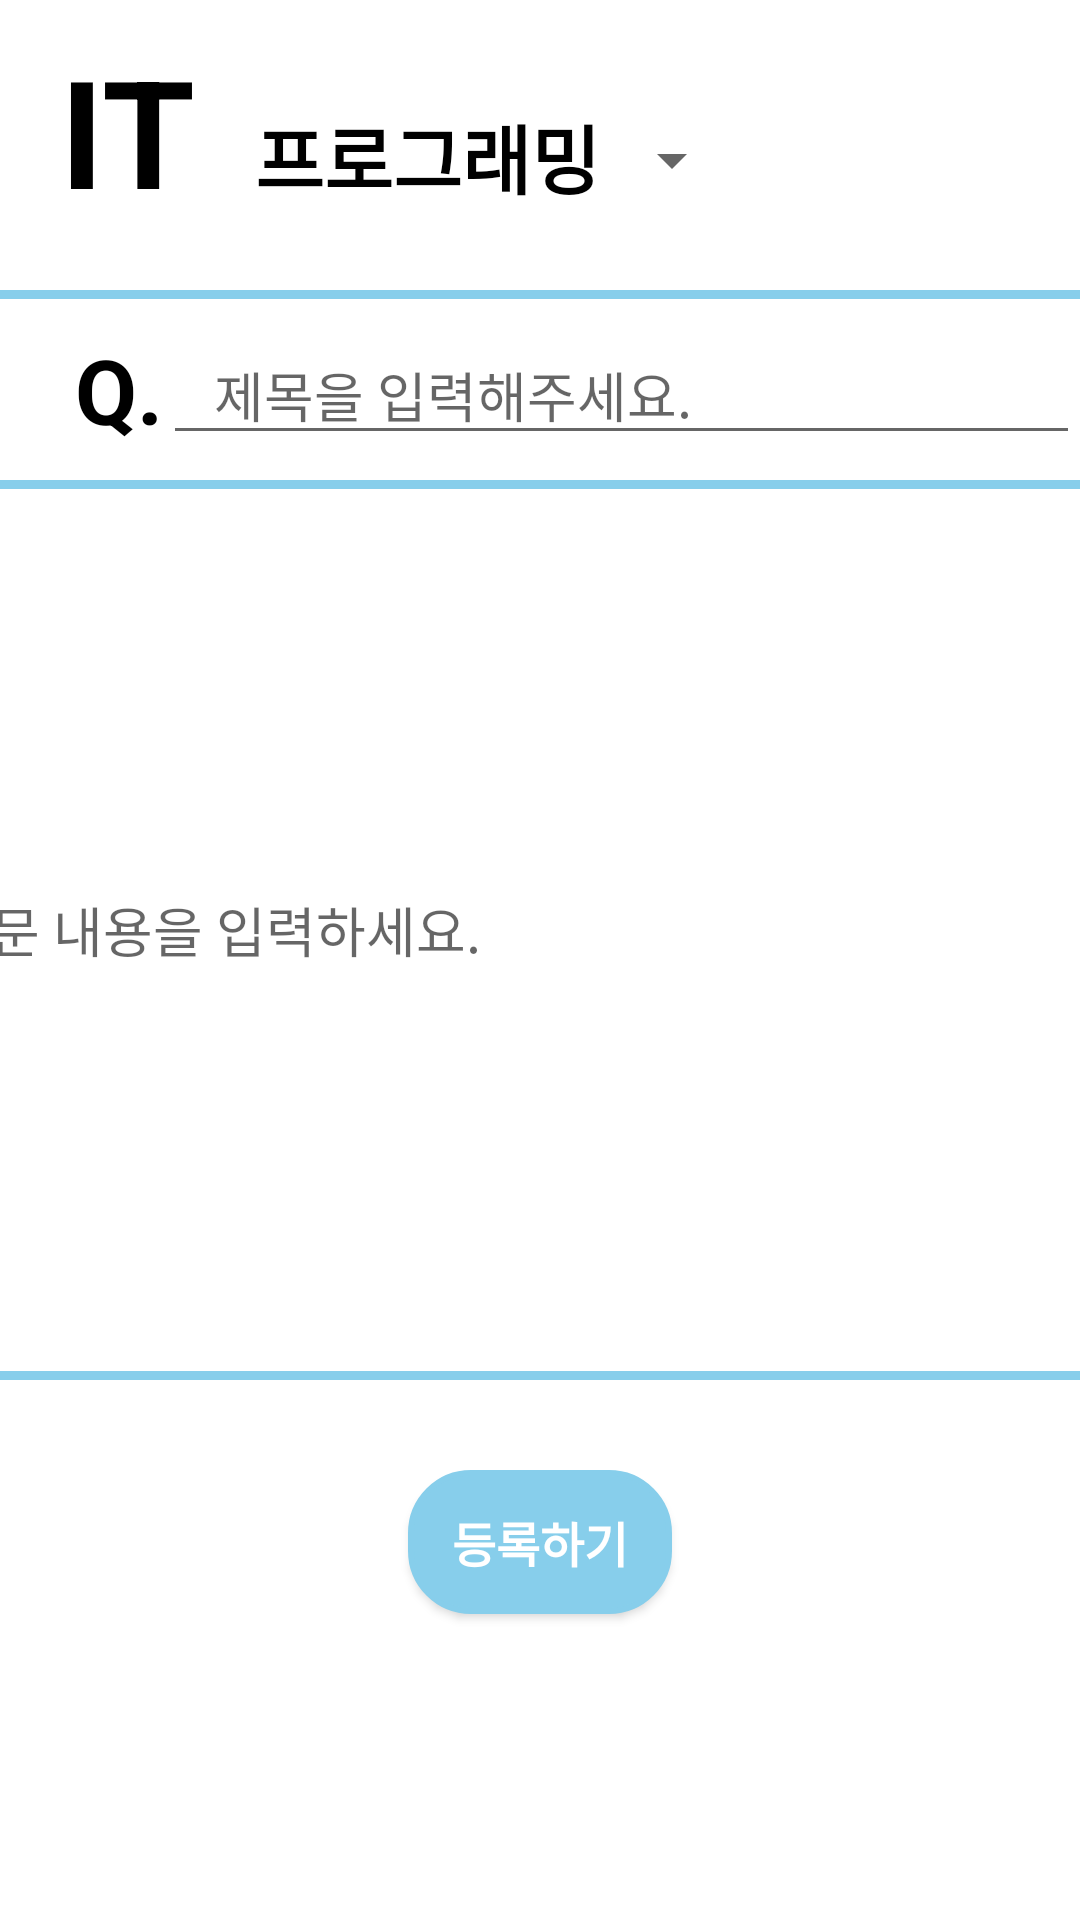

Produce the Android XML layout that renders to this screen, including the resource entries it uses.
<!-- AndroidManifest.xml: application theme Theme.JavaTQ -->
<!-- res/layout/fragment_writequenstion.xml -->
<?xml version="1.0" encoding="utf-8"?>
<FrameLayout xmlns:android="http://schemas.android.com/apk/res/android"
    xmlns:tools="http://schemas.android.com/tools"
    android:layout_width="match_parent"
    android:layout_height="match_parent"
    android:background="#ffffff">







    <LinearLayout
        android:layout_width="match_parent"
        android:layout_height="match_parent"
        android:orientation="vertical">

        <LinearLayout
            android:layout_width="match_parent"
            android:layout_height="wrap_content"
            android:layout_marginTop="10dp"
            android:layout_marginBottom="10dp"
            android:orientation="horizontal">

            <TextView
                android:layout_width="wrap_content"
                android:layout_height="wrap_content"
                android:layout_marginLeft="20dp"
                android:text="IT"
                android:textSize="50dp"
                android:textColor="@color/black"
                android:textStyle="bold">

            </TextView>

            <TextView
                android:layout_width="wrap_content"
                android:layout_height="wrap_content"
                android:layout_marginLeft="20dp"
                android:text="프로그래밍"
                android:textSize="25dp"
                android:textColor="@color/black"
                android:textStyle="bold">

            </TextView>


            <Spinner
                android:layout_width="wrap_content"
                android:layout_height="wrap_content"
                android:layout_gravity="center"
                android:layout_marginTop="10dp"
                >


            </Spinner>

           

        </LinearLayout>

        <View
            android:layout_width="420dp"
            android:layout_height="3dp"
            android:layout_marginTop="10dp"

            android:background="#87CEEB"

            />

        <LinearLayout
            android:layout_width="match_parent"
            android:layout_height="wrap_content"
            android:orientation="horizontal">

            <TextView
                android:layout_width="wrap_content"
                android:layout_height="wrap_content"
                android:layout_marginLeft="25dp"
                android:layout_marginTop="10dp"
                android:text="Q."
                android:textSize="30dp"
                android:textColor="@color/black"
                android:textStyle="bold">

            </TextView>
            
            <EditText
                android:id="@+id/writeuq_title"
                android:layout_width="wrap_content"
                android:layout_height="wrap_content"
                android:ems="17"
                android:hint="   제목을 입력해주세요."
                android:layout_marginTop="7dp">
                
            </EditText>
           



        </LinearLayout>



        <LinearLayout
            android:layout_width="match_parent"
            android:layout_height="wrap_content"
            android:layout_marginTop="10dp"
            android:gravity="center">

            <EditText
                android:id="@+id/writeuq_quenstion"
                android:layout_width="400dp"
                android:layout_height="300dp"
                android:background="@drawable/shape1"
                android:hint="질문 내용을 입력하세요.">

            </EditText>


        </LinearLayout>

        <LinearLayout
            android:layout_width="match_parent"
            android:layout_height="wrap_content"
            android:layout_marginTop="10dp"
            android:gravity="center"/>

        <Button
            android:id="@+id/writeuq_btn"
            android:layout_width="wrap_content"
            android:layout_height="wrap_content"
            android:layout_gravity="center"
            android:layout_marginTop="20dp"
            android:text="등록하기"
            android:background="@drawable/button_basic"
            android:textColor="@color/white"
            android:textSize="16sp"
            android:textStyle="bold"

            />




    </LinearLayout>

</FrameLayout>
<!-- resources referenced by this layout -->
<resources>
  <!-- drawable button_basic (drawable-v24) -->
  <shape xmlns:android="http://schemas.android.com/apk/res/android" >
  
      <solid android:color="#87CEEB" /> //배경색
  
      <stroke
          android:width="2dp"
          android:color="#87CEEB" /> //선색
      <size
          android:width="50dp"
          android:height="35dp"
          />
      <corners
          android:topLeftRadius="20dp"
          android:topRightRadius="20dp"
          android:bottomLeftRadius="20dp"
          android:bottomRightRadius="20dp"  /> // 선 휘는각도
  
      />
  
  </shape>
  <!-- drawable shape1 (drawable-v24) -->
  <shape xmlns:android="http://schemas.android.com/apk/res/android" >
  
      <solid android:color="@color/white" /> //배경색
  
      <stroke
          android:width="3dp"
          android:color="#87CEEB" /> //선색
      <size
          android:width="80dp"
          android:height="70dp"
          />
      <corners
          android:topLeftRadius="10dp"
          android:topRightRadius="10dp"
          android:bottomLeftRadius="10dp"
          android:bottomRightRadius="10dp"  /> // 선 휘는각도
  
      />
  
  </shape>
  <style name="Theme.JavaTQ" parent="Theme.AppCompat.Light">
          
          <item name="colorPrimary">@color/purple_500</item>
          <item name="colorPrimaryVariant">@color/purple_700</item>
          <item name="colorOnPrimary">@color/white</item>
          
          <item name="colorSecondary">@color/teal_200</item>
          <item name="colorSecondaryVariant">@color/teal_700</item>
          <item name="colorOnSecondary">@color/black</item>
          
          <item name="android:statusBarColor" tools:targetApi="l">?attr/colorPrimaryVariant</item>
          
      </style>
  <!-- not gathered from this repository: default colours our renderer supplied (Android Studio template values) -->
  <color name="purple_500">#FF6200EE</color>
  <color name="purple_700">#FF3700B3</color>
  <color name="teal_200">#FF03DAC5</color>
  <color name="teal_700">#FF018786</color>
  <color name="black">#FF000000</color>
  <color name="white">#FFFFFFFF</color>
</resources>
